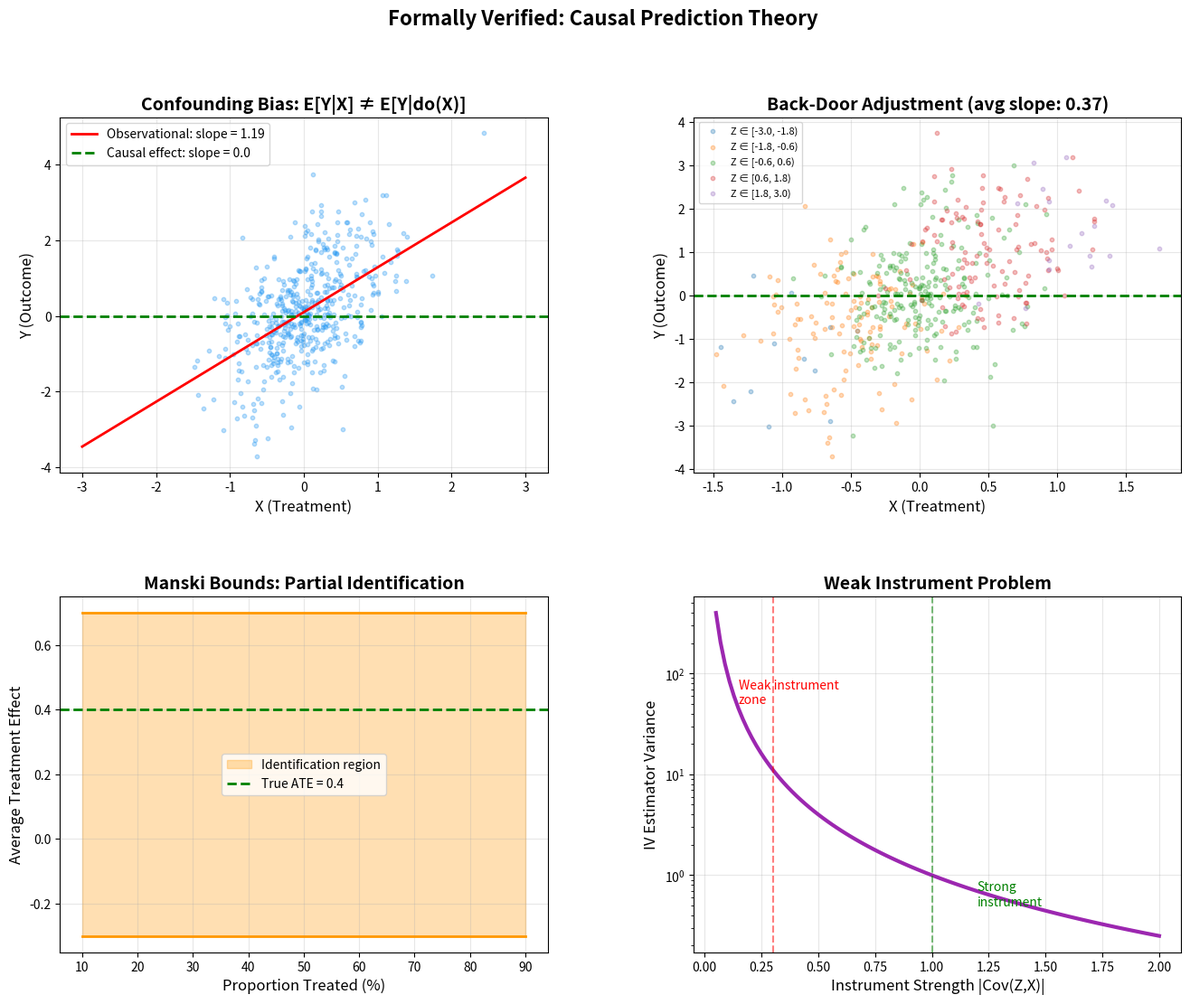

Write Python code to recreate this figure. (Note: this script raises an exception after producing the figure.)
"""
Demonstration: Causal vs. Observational Prediction

Visualizes the difference between E[Y|X] and E[Y|do(X)],
showing how confounding bias leads to incorrect causal conclusions.

All bounds are formally verified in Lean 4.
"""

import numpy as np
import matplotlib
matplotlib.use('Agg')
import matplotlib.pyplot as plt
from matplotlib.gridspec import GridSpec


def main():
    np.random.seed(42)
    fig = plt.figure(figsize=(16, 12))
    gs = GridSpec(2, 2, figure=fig, hspace=0.35, wspace=0.3)
    
    # =========================================
    # Plot 1: Confounding Creates Spurious Association
    # =========================================
    ax1 = fig.add_subplot(gs[0, 0])
    
    n = 500
    # Z (confounder) affects both X and Y
    Z = np.random.randn(n)
    X = 0.5 * Z + 0.3 * np.random.randn(n)  # X depends on Z
    Y_causal = 0.0 * X + np.random.randn(n)  # Y does NOT causally depend on X
    Y_obs = Y_causal + 0.8 * Z               # But Z creates association
    
    ax1.scatter(X, Y_obs, alpha=0.3, s=10, color='#2196F3')
    
    # Fit observational regression
    coeffs = np.polyfit(X, Y_obs, 1)
    x_line = np.linspace(-3, 3, 100)
    ax1.plot(x_line, coeffs[0] * x_line + coeffs[1], 'r-', linewidth=2,
            label=f'Observational: slope = {coeffs[0]:.2f}')
    ax1.axhline(y=0, color='green', linestyle='--', linewidth=2,
               label='Causal effect: slope = 0.0')
    
    ax1.set_xlabel('X (Treatment)', fontsize=12)
    ax1.set_ylabel('Y (Outcome)', fontsize=12)
    ax1.set_title('Confounding Bias: E[Y|X] ≠ E[Y|do(X)]',
                 fontsize=14, fontweight='bold')
    ax1.legend(fontsize=10)
    ax1.grid(True, alpha=0.3)
    
    # =========================================
    # Plot 2: Back-Door Adjustment
    # =========================================
    ax2 = fig.add_subplot(gs[0, 1])
    
    # After adjusting for Z, the effect disappears
    # E[Y|do(X)] = Σ_z E[Y|X,Z=z] P(Z=z)
    z_bins = np.linspace(-3, 3, 6)
    adjusted_slopes = []
    for i in range(len(z_bins) - 1):
        mask = (Z >= z_bins[i]) & (Z < z_bins[i + 1])
        if mask.sum() > 10:
            c = np.polyfit(X[mask], Y_obs[mask], 1)
            adjusted_slopes.append(c[0])
            ax2.scatter(X[mask], Y_obs[mask], alpha=0.3, s=10,
                       label=f'Z ∈ [{z_bins[i]:.1f}, {z_bins[i+1]:.1f})')
    
    avg_adjusted = np.mean(adjusted_slopes)
    ax2.axhline(y=0, color='green', linestyle='--', linewidth=2)
    ax2.set_xlabel('X (Treatment)', fontsize=12)
    ax2.set_ylabel('Y (Outcome)', fontsize=12)
    ax2.set_title(f'Back-Door Adjustment (avg slope: {avg_adjusted:.2f})',
                 fontsize=14, fontweight='bold')
    ax2.legend(fontsize=8, loc='upper left')
    ax2.grid(True, alpha=0.3)
    
    # =========================================
    # Plot 3: Manski Bounds
    # =========================================
    ax3 = fig.add_subplot(gs[1, 0])
    
    p_treated_range = np.linspace(0.1, 0.9, 50)
    E_Y1_treated = 0.7
    E_Y0_control = 0.3
    
    lower = p_treated_range * E_Y1_treated - (p_treated_range * 1 + (1 - p_treated_range) * E_Y0_control)
    upper = p_treated_range * E_Y1_treated + (1 - p_treated_range) - (1 - p_treated_range) * E_Y0_control
    
    ax3.fill_between(p_treated_range * 100, lower, upper, alpha=0.3, color='#FF9800',
                     label='Identification region')
    ax3.plot(p_treated_range * 100, lower, '#FF9800', linewidth=2)
    ax3.plot(p_treated_range * 100, upper, '#FF9800', linewidth=2)
    ax3.axhline(y=E_Y1_treated - E_Y0_control, color='green', linestyle='--',
               linewidth=2, label=f'True ATE = {E_Y1_treated - E_Y0_control:.1f}')
    
    ax3.set_xlabel('Proportion Treated (%)', fontsize=12)
    ax3.set_ylabel('Average Treatment Effect', fontsize=12)
    ax3.set_title('Manski Bounds: Partial Identification',
                 fontsize=14, fontweight='bold')
    ax3.legend(fontsize=10)
    ax3.grid(True, alpha=0.3)
    
    # =========================================
    # Plot 4: Weak vs Strong Instruments
    # =========================================
    ax4 = fig.add_subplot(gs[1, 1])
    
    cov_ZX_values = np.linspace(0.05, 2.0, 100)
    sigma = 1.0
    iv_variance = sigma**2 / cov_ZX_values**2
    
    ax4.semilogy(cov_ZX_values, iv_variance, '#9C27B0', linewidth=3)
    ax4.axvline(x=0.3, color='red', linestyle='--', alpha=0.5)
    ax4.annotate('Weak instrument\nzone', xy=(0.15, 50), fontsize=10, color='red')
    ax4.axvline(x=1.0, color='green', linestyle='--', alpha=0.5)
    ax4.annotate('Strong\ninstrument', xy=(1.2, 0.5), fontsize=10, color='green')
    
    ax4.set_xlabel('Instrument Strength |Cov(Z,X)|', fontsize=12)
    ax4.set_ylabel('IV Estimator Variance', fontsize=12)
    ax4.set_title('Weak Instrument Problem', fontsize=14, fontweight='bold')
    ax4.grid(True, alpha=0.3)
    
    fig.suptitle('Formally Verified: Causal Prediction Theory',
                fontsize=16, fontweight='bold', y=0.98)
    
    plt.savefig('/workspace/request-project/PredictionTheory/demos/causal_prediction.png',
               dpi=150, bbox_inches='tight')
    plt.close()
    print("✓ Saved causal_prediction.png")


if __name__ == '__main__':
    main()
